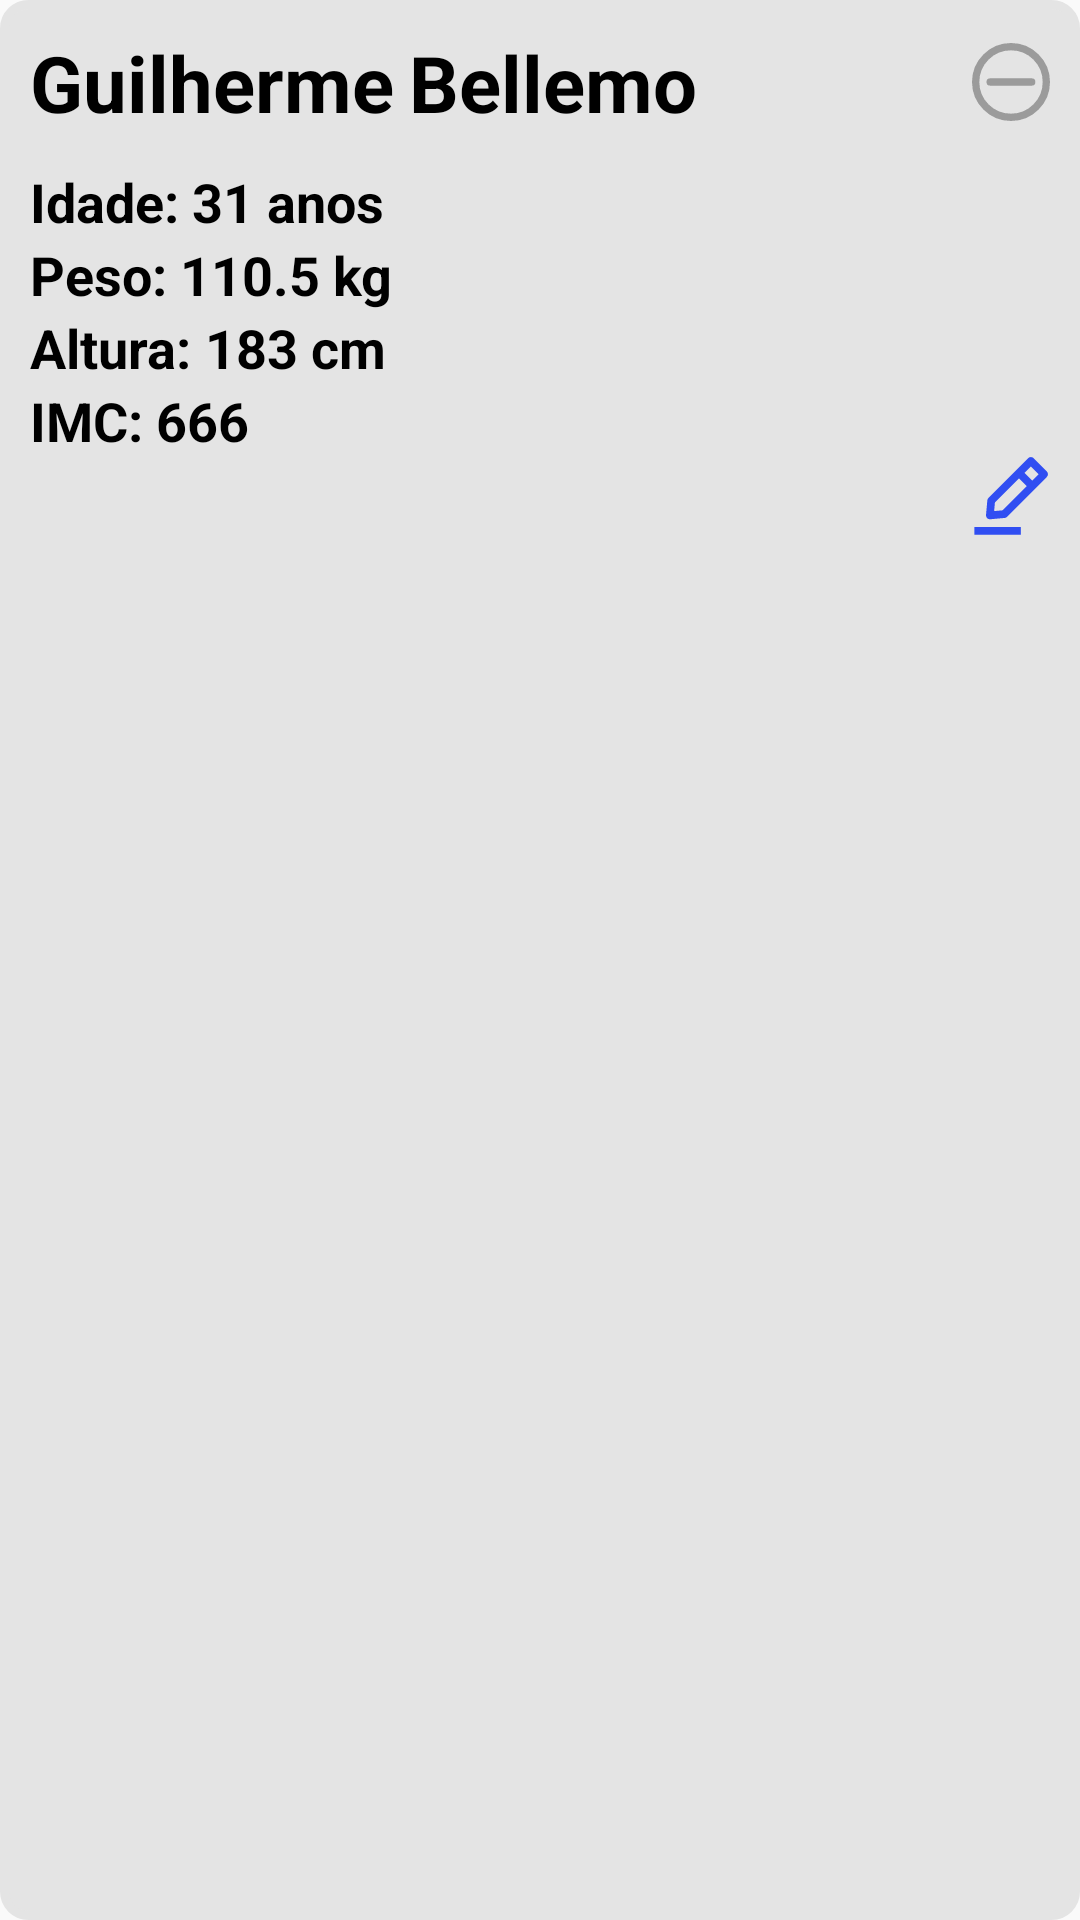

Produce the Android XML layout that renders to this screen, including the resource entries it uses.
<!-- AndroidManifest.xml: application theme Theme.BancoDeDados -->
<!-- res/layout/contato_item.xml -->
<?xml version="1.0" encoding="utf-8"?>
<LinearLayout xmlns:android="http://schemas.android.com/apk/res/android"
    xmlns:tools="http://schemas.android.com/tools"
        android:orientation="vertical"
        android:layout_width="match_parent"
        android:layout_marginTop="10sp"
        android:background="@drawable/edittext_borda"
        android:layout_height="wrap_content"
        android:paddingLeft="10sp"
        android:paddingTop="10sp"
    >
    <LinearLayout
        android:layout_width="match_parent"
        android:layout_height="wrap_content"
        android:orientation="horizontal"
        android:paddingBottom="10dp"
        android:gravity="center_vertical">

        <LinearLayout
            android:layout_width="0dp"
            android:layout_height="wrap_content"
            android:layout_weight="1"
            android:orientation="horizontal">

            <TextView
                android:id="@+id/txtNome"
                android:layout_width="wrap_content"
                android:layout_height="wrap_content"
                android:text="@string/Text_Nome"
                android:textColor="@color/black"
                android:textSize="26sp"
                android:textStyle="bold"
                android:layout_marginEnd="5dp" />

            <TextView
                android:id="@+id/txtSobrenome"
                android:layout_width="wrap_content"
                android:layout_height="wrap_content"
                android:text="@string/txt_sobrenome"
                android:textColor="@color/black"
                android:textSize="26sp"
                android:textStyle="bold" />
        </LinearLayout>

        <ImageView
            android:id="@+id/btdeletar"
            android:layout_width="26dp"
            android:layout_height="26dp"
            android:src="@drawable/delete_new2"
            android:layout_marginEnd="10dp"
            android:contentDescription="Deletar" />
    </LinearLayout>

    <LinearLayout
        android:layout_width="wrap_content"
        android:layout_height="wrap_content"

        android:orientation="horizontal">
        <TextView
            android:layout_width="wrap_content"
            android:layout_height="wrap_content"
            android:text="Idade: "
            android:textSize="18sp"
            android:textColor="@color/black"
            android:textStyle="bold"
        />
        <TextView
            android:id="@+id/txtIdade"
            android:layout_width="wrap_content"
            android:layout_height="wrap_content"
            android:text="@string/text_Idade"
            android:textSize="18sp"
            android:textColor="@color/black"
            android:textStyle="bold"
            />

        <TextView
            android:layout_width="wrap_content"
            android:layout_height="wrap_content"
            android:text=" anos"
            android:textSize="18sp"
            android:textColor="@color/black"
            android:textStyle="bold"
            />

    </LinearLayout>

    <LinearLayout
        android:layout_width="wrap_content"
        android:layout_height="wrap_content"

        android:orientation="horizontal">
        <TextView
            android:layout_width="wrap_content"
            android:layout_height="wrap_content"
            android:text="Peso: "
            android:textSize="18sp"
            android:textColor="@color/black"
            android:textStyle="bold"
            />

        <TextView
            android:id="@+id/txtPeso"
            android:layout_width="wrap_content"
            android:layout_height="wrap_content"
            android:text="@string/peso"
            android:textSize="18sp"
            android:textColor="@color/black"
            android:textStyle="bold"
            />

        <TextView
            android:layout_width="wrap_content"
            android:layout_height="wrap_content"
            android:text=" kg"
            android:textSize="18sp"
            android:textColor="@color/black"
            android:textStyle="bold"
            />
    </LinearLayout>


    <LinearLayout
        android:layout_width="wrap_content"
        android:layout_height="wrap_content"

        android:orientation="horizontal">
        <TextView
            android:layout_width="wrap_content"
            android:layout_height="wrap_content"
            android:text="Altura: "
            android:textSize="18sp"
            android:textColor="@color/black"
            android:textStyle="bold"
            />

        <TextView
            android:id="@+id/txtAltura"
            android:layout_width="wrap_content"
            android:layout_height="wrap_content"
            android:text="@string/altura"
            android:textSize="18sp"
            android:textColor="@color/black"
            android:textStyle="bold"
            />

        <TextView
            android:layout_width="wrap_content"
            android:layout_height="wrap_content"
            android:text=" cm"
            android:textSize="18sp"
            android:textColor="@color/black"
            android:textStyle="bold"
            />
    </LinearLayout>


    <LinearLayout
        android:layout_width="wrap_content"
        android:layout_height="wrap_content"

        android:orientation="horizontal">
        <TextView
            android:layout_width="wrap_content"
            android:layout_height="wrap_content"
            android:text="IMC: "
            android:textSize="18sp"
            android:textColor="@color/black"
            android:textStyle="bold"
            />

        <TextView
            android:id="@+id/txtImc"
            android:layout_width="wrap_content"
            android:layout_height="wrap_content"
            android:text="@string/imc"
            android:textSize="18sp"
            android:textColor="@color/black"
            android:textStyle="bold"
            />

    </LinearLayout>

    <LinearLayout
        android:layout_width="match_parent"
        android:layout_height="wrap_content"
        android:orientation="horizontal"
        android:gravity="end"
        android:paddingBottom="10sp"
        >

        <ImageView
            android:id="@+id/btAtualizar"
            android:layout_width="26sp"
            android:layout_height="26sp"
            android:src="@drawable/edit"
            android:contentDescription="Atualizar"
            android:layout_marginRight="10sp"/>

    </LinearLayout>

</LinearLayout>
<!-- resources referenced by this layout -->
<resources>
  <!-- drawable delete_new2 (drawable) -->
  <vector xmlns:android="http://schemas.android.com/apk/res/android"
      android:width="490dp"
      android:height="490dp"
      android:viewportWidth="490"
      android:viewportHeight="490">
    <path
        android:pathData="M114,245H375M467,245C467,367.61 367.61,467 245,467C122.39,467 23,367.61 23,245C23,122.39 122.39,23 245,23C367.61,23 467,122.39 467,245Z"
        android:strokeWidth="46"
        android:fillColor="#00000000"
        android:strokeColor="#9B9B9B"
        android:strokeLineCap="round"/>
  </vector>
  <!-- drawable edit (drawable) -->
  <vector xmlns:android="http://schemas.android.com/apk/res/android"
      android:width="125dp"
      android:height="131dp"
      android:viewportWidth="125"
      android:viewportHeight="131">
    <path
        android:pathData="M96.04,0.07C97.77,0.07 99.44,0.76 100.66,1.98L123,24.29C125.56,26.84 125.56,30.98 123,33.53L55.99,100.46C54.91,101.54 53.48,102.2 51.95,102.34L27.38,104.57C25.45,104.75 23.54,104.06 22.17,102.69C20.79,101.32 20.1,99.41 20.28,97.48L22.51,72.94C22.65,71.41 23.32,69.99 24.4,68.91L91.41,1.98C92.64,0.76 94.3,0.07 96.04,0.07ZM85.19,26.68L98.27,39.75L109.12,28.91L96.04,15.84L85.19,26.68ZM89.02,48.99L75.93,35.92L35.33,76.47L34.02,90.85L48.41,89.54L89.02,48.99Z"
        android:fillColor="#304EF2"
        android:fillType="evenOdd"/>
    <path
        android:pathData="M79.13,130.73H0.63V117.67H79.13V130.73Z"
        android:fillColor="#304EF2"
        android:fillType="evenOdd"/>
  </vector>
  <!-- drawable edittext_borda (drawable) -->
  <?xml version="1.0" encoding="utf-8"?>
  <shape xmlns:android="http://schemas.android.com/apk/res/android"
      android:shape="rectangle">
  
      <solid android:color="#E4E4E4"/>
  
      <stroke
          android:width="3dp"
          android:color="#E4E4E4"/>
  
  
      <corners android:radius="8dp"/>
  </shape>
  <string name="Text_Nome">Guilherme</string>
  <string name="altura">183</string>
  <string name="imc">666</string>
  <string name="peso">110.5</string>
  <string name="text_Idade">31</string>
  <string name="txt_sobrenome">Bellemo</string>
  <style name="Theme.BancoDeDados" parent="Base.Theme.BancoDeDados" />
  <style name="Base.Theme.BancoDeDados" parent="Theme.AppCompat.Light.NoActionBar">
          
          
      </style>
  <!-- not gathered from this repository: default colours our renderer supplied (Android Studio template values) -->
  <color name="black">#FF000000</color>
</resources>
